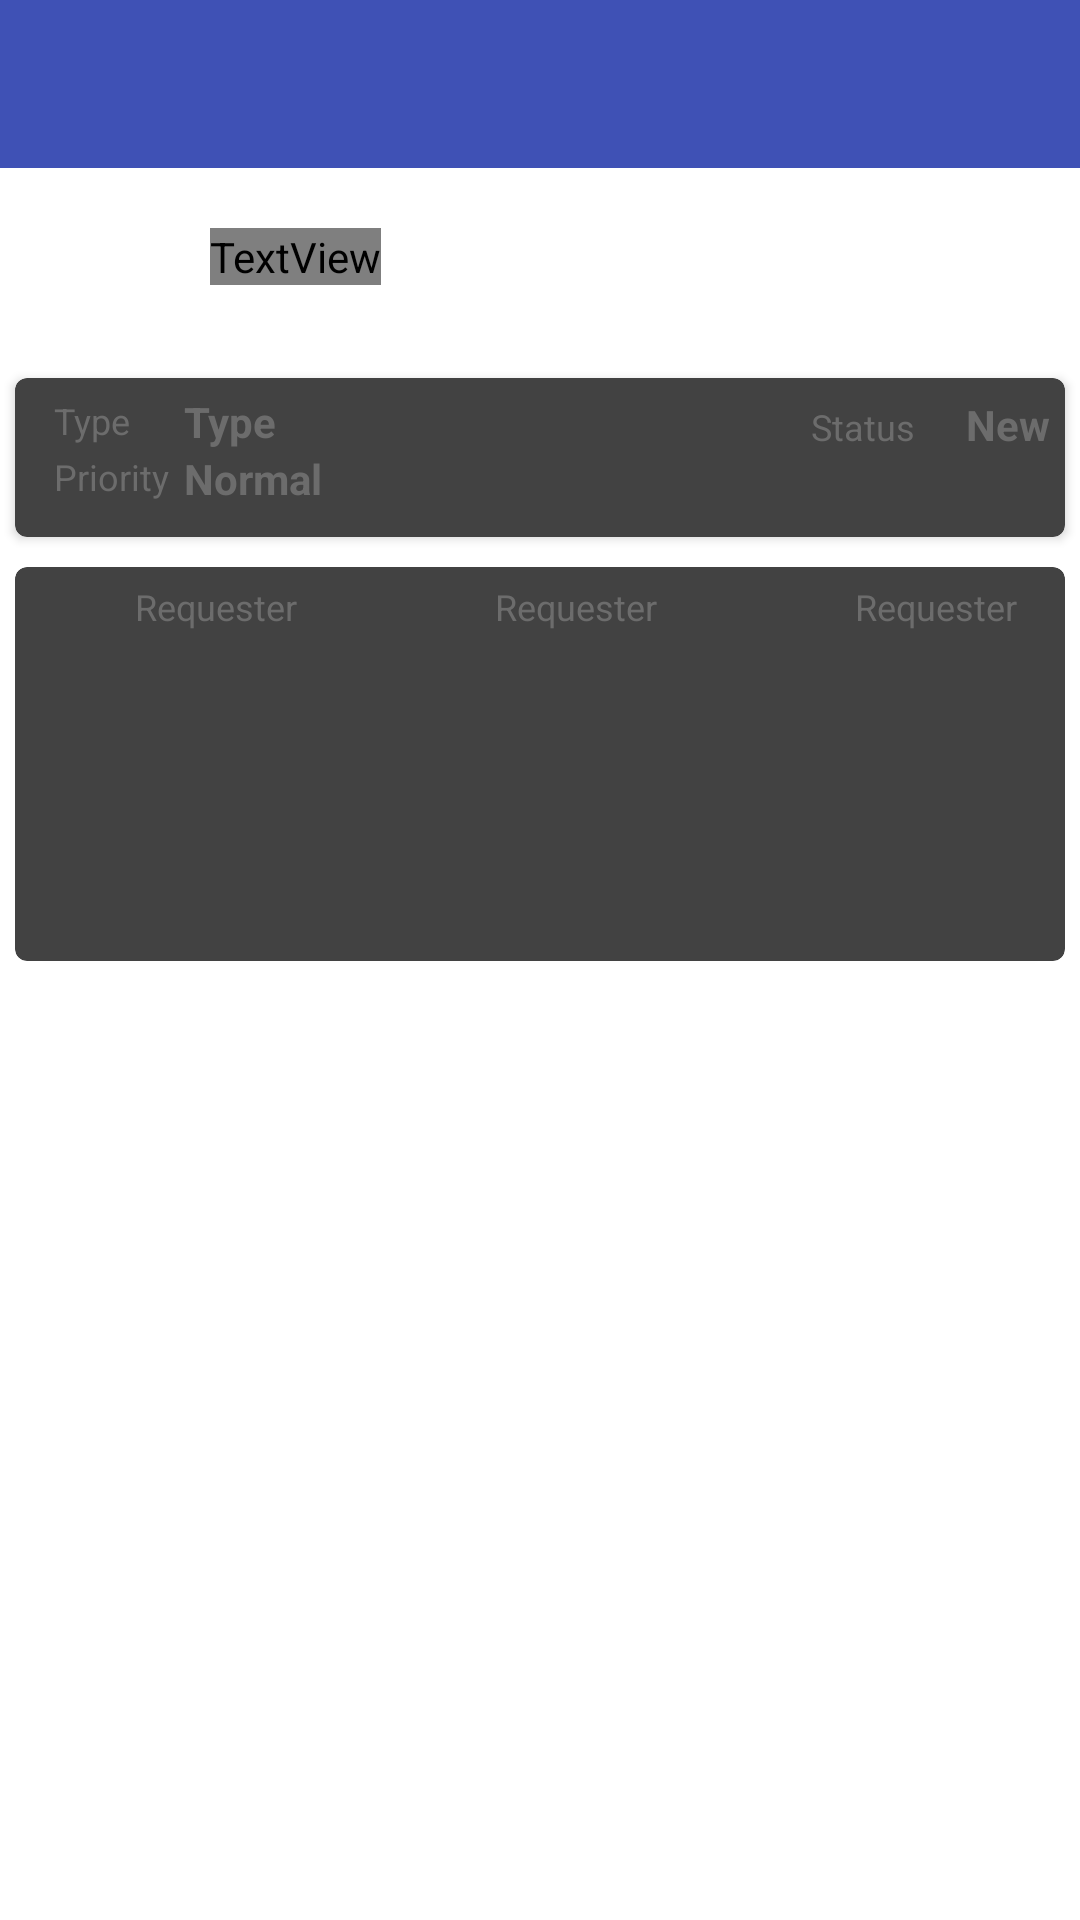

Layout XML and referenced resources for this Android screen:
<!-- AndroidManifest.xml: application theme AppTheme -->
<!-- res/layout/activity_ticket_details.xml -->
<?xml version="1.0" encoding="utf-8"?>
<RelativeLayout xmlns:android="http://schemas.android.com/apk/res/android"
    xmlns:app="http://schemas.android.com/apk/res-auto"
    xmlns:tools="http://schemas.android.com/tools"
    android:layout_width="match_parent"
    android:layout_height="match_parent"
    tools:context="com.duosoft.duosoftticketingsystem.TicketDetails"
    >

    <include android:id="@+id/app_bar"
        layout="@layout/app_bar">
    </include>

    <TextView
        android:id="@+id/textViewId"
        android:layout_width="wrap_content"
        android:layout_height="wrap_content"
        android:layout_weight="1"
        android:text="TextView"
        android:layout_below="@id/app_bar"
        style="@style/TextView.Blue.Large"
        android:layout_marginLeft="70dp"
        android:layout_marginTop="20dp"
        />

    <ImageView
        android:id="@+id/priorityStrip"
        android:layout_width="40dp"
        android:layout_height="40dp"
        android:layout_toRightOf="@id/textViewId"
        android:layout_alignTop="@id/textViewId"
        android:layout_marginLeft="20dp"
        android:background="@drawable/circle" />


    <android.support.v7.widget.CardView
        xmlns:card_view="http://schemas.android.com/apk/res-auto"
        android:id="@+id/importantDetails"
        android:layout_gravity="center"
        android:layout_width="match_parent"
        android:layout_height="wrap_content"
        android:layout_marginLeft="5dp"
        android:layout_marginRight="5dp"
        android:layout_marginTop="10dp"

        android:layout_below="@id/priorityStrip"
        card_view:cardCornerRadius="4dp">

        <RelativeLayout
            android:layout_width="match_parent"
            android:layout_height="match_parent"
            android:paddingBottom="10dp">

            <android.support.v7.widget.AppCompatTextView
                android:id="@+id/staticTextViewType"
                style="@style/TextView.Grey"
                android:layout_width="wrap_content"
                android:layout_height="wrap_content"
                android:layout_alignParentLeft="true"
                android:layout_marginTop="6dp"
                android:layout_marginLeft="13dp"
                android:text="Type" />

            <android.support.v7.widget.AppCompatTextView
                android:id="@+id/textViewType"
                style="@style/TextView.Grey.Large"
                android:layout_width="wrap_content"
                android:layout_height="wrap_content"
                android:layout_marginLeft="18dp"
                android:layout_toRightOf="@id/staticTextViewType"
                android:layout_marginTop="5dp"
                android:text="Type" />

            <android.support.v7.widget.AppCompatTextView
                android:id="@+id/staticTextViewStatus"
                style="@style/TextView.Grey"
                android:layout_width="wrap_content"
                android:layout_height="wrap_content"
                android:layout_marginTop="8dp"
                android:layout_alignParentRight="true"
                android:layout_marginRight="50dp"
                android:text="Status" />

            <android.support.v7.widget.AppCompatTextView
                android:id="@+id/textViewStatus"
                style="@style/TextView.Grey.Large"
                android:layout_width="wrap_content"
                android:layout_height="wrap_content"
                android:layout_marginTop="6dp"
                android:layout_alignParentRight="true"
                android:layout_marginRight="5dp"
                android:text="New" />

            <android.support.v7.widget.AppCompatTextView
                android:id="@+id/staticTextViewPriority"
                style="@style/TextView.Grey"
                android:layout_width="wrap_content"
                android:layout_height="wrap_content"
                android:layout_below="@id/textViewType"
                android:layout_marginLeft="13dp"
                android:layout_marginTop="0.5dp"
                android:text="Priority" />


            <android.support.v7.widget.AppCompatTextView
                android:id="@+id/textViewPriority"
                style="@style/TextView.Grey.Large"
                android:layout_width="wrap_content"
                android:layout_height="wrap_content"
                android:layout_below="@id/textViewType"
                android:layout_alignLeft="@id/textViewType"
                android:layout_toRightOf="@id/staticTextViewPriority"
                android:text="Normal" />

        </RelativeLayout>

    </android.support.v7.widget.CardView>

    <android.support.v7.widget.CardView
        xmlns:card_view="http://schemas.android.com/apk/res-auto"
        android:id="@+id/users"
        android:layout_width="match_parent"
        android:layout_height="wrap_content"
        android:layout_gravity="center"
        android:layout_marginLeft="5dp"
        android:layout_marginRight="5dp"
        android:layout_marginTop="10dp"
        android:layout_below="@id/importantDetails"
        card_view:cardCornerRadius="4dp">

        <RelativeLayout
            android:layout_width="match_parent"
            android:layout_height="match_parent"
            android:paddingBottom="10dp">

            <android.support.v7.widget.AppCompatTextView
                android:id="@+id/staticTextViewRequester"
                style="@style/TextView.Grey"
                android:layout_width="wrap_content"
                android:layout_height="wrap_content"
                android:layout_marginLeft="40dp"

                android:layout_marginTop="5dp"
                android:text="Requester" />

            <ImageView
                android:id="@+id/requesteerImg"
                android:layout_width="100dp"
                android:layout_height="100dp"
                android:layout_below="@id/staticTextViewRequester"
                android:layout_marginLeft="20dp" />

            <android.support.v7.widget.AppCompatTextView
                android:id="@+id/staticTextViewassignee"
                style="@style/TextView.Grey"
                android:layout_width="wrap_content"
                android:layout_height="wrap_content"
                android:layout_marginLeft="40dp"
                android:layout_toRightOf="@id/requesteerImg"
                android:layout_marginTop="5dp"
                android:text="Requester" />

            <ImageView
                android:id="@+id/assigneeImg"
                android:layout_width="100dp"
                android:layout_height="100dp"
                android:layout_below="@id/staticTextViewRequester"
                android:layout_marginLeft="20dp"
                android:layout_toRightOf="@id/requesteerImg"/>

            <android.support.v7.widget.AppCompatTextView
                android:id="@+id/staticTextViewSubmitter"
                style="@style/TextView.Grey"
                android:layout_width="wrap_content"
                android:layout_height="wrap_content"
                android:layout_marginLeft="40dp"
                android:layout_toRightOf="@id/assigneeImg"
                android:layout_marginTop="5dp"
                android:text="Requester" />

            <ImageView
                android:id="@+id/submitterImg"
                android:layout_width="100dp"
                android:layout_height="100dp"
                android:layout_below="@id/staticTextViewRequester"
                android:layout_marginLeft="20dp"
                android:layout_toRightOf="@id/assigneeImg"/>

        </RelativeLayout>


    </android.support.v7.widget.CardView>

    <android.support.v7.widget.RecyclerView
        android:id="@+id/commentList"
        android:layout_below="@id/users"
        android:layout_marginTop="15dp"
        android:layout_width="match_parent"
        android:layout_height="wrap_content"
        android:layout_marginLeft="10dp"
        android:layout_marginRight="10dp"
        android:layout_alignParentLeft="true"

        >

    </android.support.v7.widget.RecyclerView>
</RelativeLayout>
<!-- res/layout/app_bar.xml (included above) -->
<?xml version="1.0" encoding="utf-8"?>
<android.support.v7.widget.Toolbar xmlns:android="http://schemas.android.com/apk/res/android"
    xmlns:app="http://schemas.android.com/apk/res-auto"
    android:layout_width="match_parent"
    android:layout_height="wrap_content"
    android:background="@color/colorPrimary"
    app:theme="@style/ToolBarTheme">

</android.support.v7.widget.Toolbar>
<!-- resources referenced by this layout -->
<resources>
  <color name="colorPrimary">#3F51B5</color>
  <style name="TextView.Blue.Large" parent="@android:style/TextAppearance.Widget.TextView">
          <item name="android:textColor">@color/listTextColorBlue</item>
          <item name="android:textSize">25sp</item>
  
      </style>
  <style name="TextView.Grey" parent="@android:style/TextAppearance.Widget.TextView">
          <item name="android:textColor">#6c6c6c</item>
          <item name="android:textSize">12sp</item>
      </style>
  <style name="TextView.Grey.Large" parent="TextView.Grey">
          <item name="android:textSize">14sp</item>
  
          <item name="android:textStyle">bold</item>
      </style>
  <style name="ToolBarTheme" parent="ThemeOverlay.AppCompat.Dark" />
  <style name="AppTheme" parent="AppTheme.Base">
          
  
      </style>
  <style name="AppTheme.Base" parent="Theme.AppCompat.NoActionBar">
          <item name="colorPrimary">@color/colorPrimary</item>
          <item name="colorPrimaryDark">@color/colorPrimaryDark</item>
          <item name="colorAccent">@color/colorAccent</item>
  
          <item name="android:windowBackground">@color/white</item>
          
          
          
      </style>
  <color name="colorPrimaryDark">#303F9F</color>
  <color name="colorAccent">#FF4081</color>
  <color name="white">#FFFFFF</color>
</resources>
